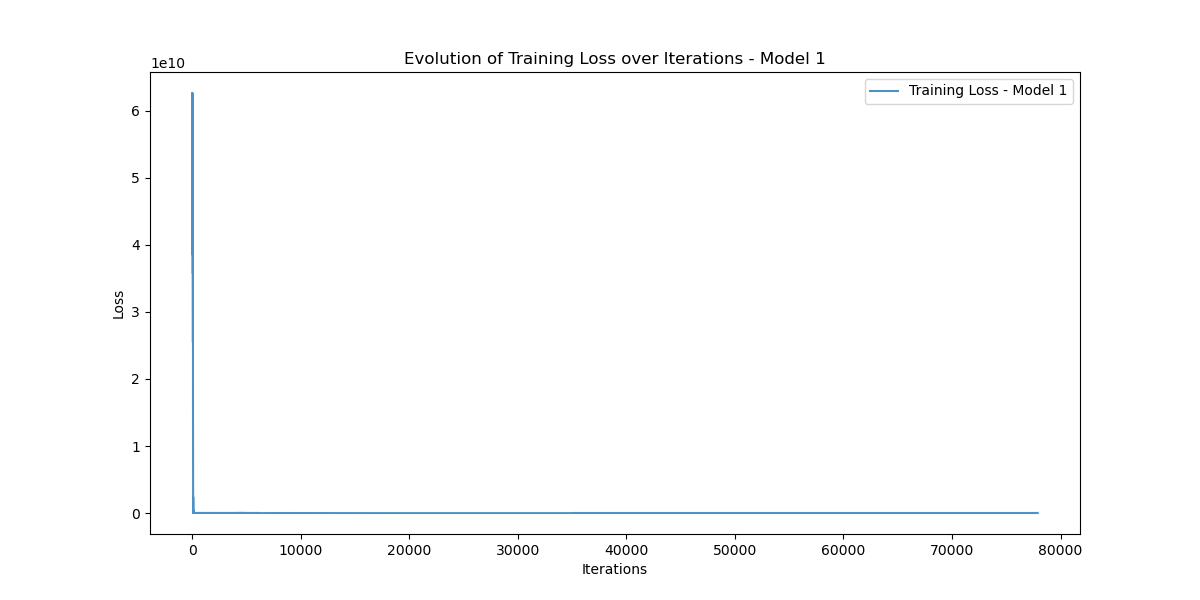

Source data for this figure (header and first rows):
Iteration, Training_Loss
0, 40197940000
1, 51973337000
2, 62636060000
3, 42892198000
4, 40197970000
5, 51973386000
6, 62636098000
7, 42892005000
8, 40197120000
9, 51971580000
10, 62632985000
11, 42889118000
12, 40193700000
13, 51965490000
14, 62622820000
15, 42879824000
16, 40182223000
17, 51946004000
18, 62592475000
19, 42853286000
20, 40150962000
21, 51895714000
22, 62517846000
23, 42790904000
24, 40080437000
25, 51786236000
26, 62360490000
27, 42662908000
28, 39939400000
29, 51572570000
30, 62060160000
31, 42423420000
32, 39680490000
33, 51187380000
34, 61527863000
35, 42005455000
36, 39235305000
37, 50534502000
38, 60637850000
39, 41315422000
40, 38509285000
41, 49482460000
42, 59220173000
43, 40228286000
44, 37377683000
45, 47859980000
46, 57056362000
47, 38585680000
48, 35684815000
49, 45456780000
50, 53882980000
51, 36200407000
52, 33250632000
53, 42035630000
54, 49411080000
55, 32873988000
56, 29891445000
57, 37365470000
58, 43375040000
59, 28437443000
... 77,840 more rows
